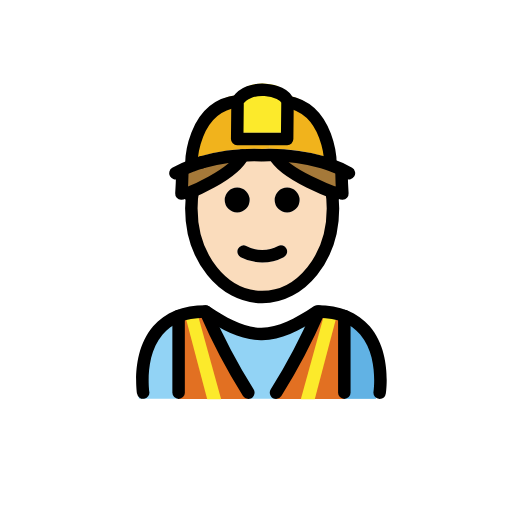
t = 0.00 s
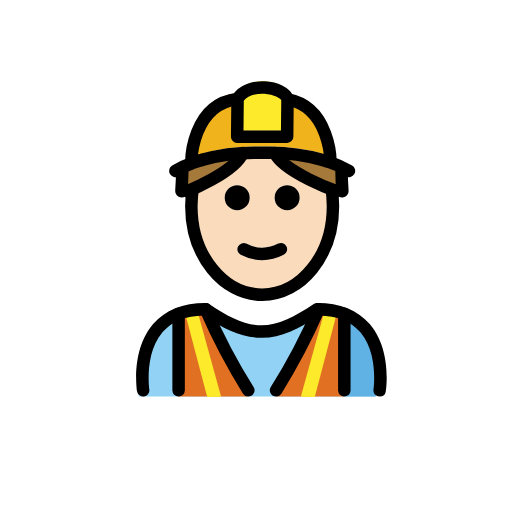
t = 0.48 s
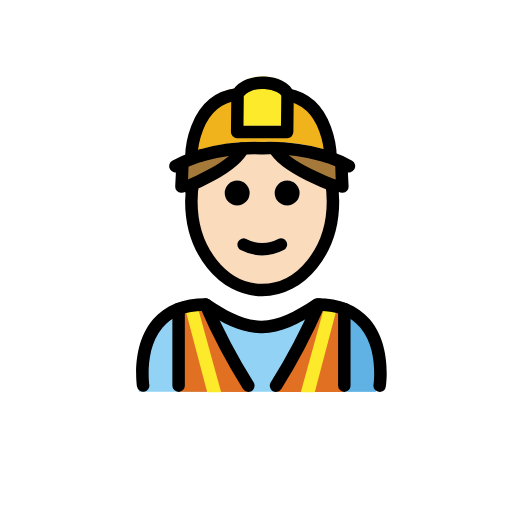
t = 1.43 s
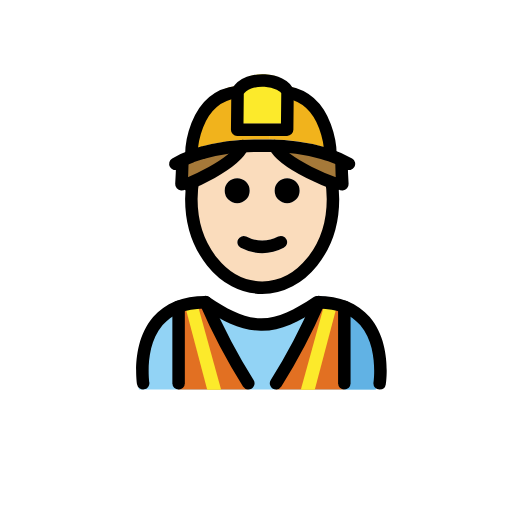
t = 1.90 s
t = 2.38 s: frame unchanged from t = 1.43 s, image omitted
t = 3.33 s: frame unchanged from t = 0.48 s, image omitted

The animated SVG that drew these frames (rendered in a browser with its animation timeline set to each time). Animation: 1 SMIL element (animateTransform=1); one cycle of 3.80 s, repeats indefinitely.

<?xml version='1.0' encoding='utf-8'?>
<svg xmlns="http://www.w3.org/2000/svg" id="emoji" viewBox="-5 -5 82 82" width="200" height="200" role="img">
  <title>OpenMoji: man construction worker: light skin tone</title><g><g id="color">
    <path fill="#92d3f5" d="M55.0085,58.8743s1.9935-13.7522-9.9672-13.7522c-3.1814,2.1124-5.907,3.5721-8.9705,3.5658h.1246c-3.0635.0063-5.7892-1.4534-8.97-3.5658-11.9607,0-9.9672,13.7522-9.9672,13.7522" />
    <path fill="#61b2e4" d="M44.1009,49.1247c5.4463,2.26,5.5866,6.8076,6.1478,9.7535h5.02s2.16-14.9254-9.6229-14.9254" />
    <path fill="#e27022" d="M50.08,58.8863V45.8331l-4.09-.726a115.9354,115.9354,0,0,1-6.825,13.7792Z" />
    <path fill="#e27022" d="M34.723,58.8863a115.9411,115.9411,0,0,1-6.8251-13.7792l-4.3179.726v13.053Z" />
    <polygon fill="#fcea2b" points="45.41 58.938 48.893 45.733 46.96 45.231 43.178 58.935 45.41 58.938" />
    <polygon fill="#fcea2b" points="28.185 58.938 24.702 45.733 26.634 45.231 30.417 58.935 28.185 58.938" />
    <path fill="#f1b31c" d="M47.9269,20.2821l-.04.1q-.57-.195-1.23-.39a30.4168,30.4168,0,0,0-8.56-1.16v-2.57h2.89l.06-5.96C47.8869,11.5121,47.9269,20.2821,47.9269,20.2821Z" />
    <path fill="#f1b31c" d="M38.0969,16.2621v2.57c-.34,0-.68.01-1.03.02h-.16c-.03,0-.06-.01-.08,0a31.1621,31.1621,0,0,0-9.5,1.13v.01c-.59.17-1.12.35-1.59.53l-.09-.24s.05-9.2,7.4-10.06l-.06,6.04Z" />
    <path fill="#fcea2b" d="M41.0469,10.3021l-.06,5.96h-8l.06-6.04c1.59-2.81,7.37-2.07,8,0Z" />
  </g>
  <g id="hair">
    <g>
      <polygon fill="#a57939" points="24 23 24 24.375 24 26 29 24 31 23 33 21 33 20 30 20 26.569 21.287 24 22 24 23" />
      <polygon fill="#a57939" points="49 23 49 24.375 49 26 44 24 42 23 40 21 40 20 43 20 46.431 21.287 49 22 49 23" />
    </g>
  </g>
  <g id="skin">
    <g id="skin-2">
      <path fill="#fadcbc" d="M48.0069,25.0321a17.6438,17.6438,0,0,1,.32,3.36c0,7.83-5.08,14.18-11.34,14.18s-11.34-6.35-11.34-14.18A10.4414,10.4414,0,0,1,26,25h1c1.457-.2256,8.1782-5.8346,9.9469-5.0378C36.4313,20.2006,45.3483,23.7405,46,25l3,1C49.08,26.32,47.9469,24.7021,48.0069,25.0321Zm-5.02,2a2,2,0,1,0-2,2A1.9994,1.9994,0,0,0,42.9869,27.0321Zm-2.55,9.15a1.0108,1.0108,0,0,0,.45-1.34.9935.9935,0,0,0-1.34-.45,5.383,5.383,0,0,1-5.11,0,1,1,0,0,0-.89,1.79,7.33,7.33,0,0,0,6.89,0Zm-5.45-9.15a2,2,0,1,0-2,2A1.9994,1.9994,0,0,0,34.9869,27.0321Z" />
    </g>
  </g>
  <g id="line">
    <path d="M55.8066,58.8877a.9956.9956,0,0,1-.99-1.1494c.0088-.0576.8272-5.7412-2.1289-9.1778-1.4756-1.7148-3.69-2.6123-6.5859-2.6689-3.31,2.1846-6.0274,3.5449-9.126,3.5879-.0215.0019-.044.001-.0645.001h-.0673c-.0137-.001-.0274,0-.0411,0s-.0293,0-.0439-.001c-3.1006-.043-5.8174-1.4033-9.126-3.5879-2.8965.0566-5.11.9541-6.5859,2.6689-2.9561,3.4366-2.1377,9.12-2.1289,9.1778a1,1,0,0,1-1.9766.3027c-.041-.2695-.9726-6.6328,2.5811-10.7754,1.9228-2.2412,4.7509-3.3769,8.4072-3.3769a1.0015,1.0015,0,0,1,.5547.1679c3.1523,2.1016,5.6592,3.4092,8.3828,3.4239,2.7226-.0137,5.23-1.3213,8.3828-3.4239a1.0015,1.0015,0,0,1,.5547-.1679c3.6562,0,6.4844,1.1357,8.4072,3.3769,3.5537,4.1426,2.6221,10.5059,2.5811,10.7754A.9991.9991,0,0,1,55.8066,58.8877Z" />
    <path d="M34.7656,58.8887a.9975.9975,0,0,1-.8476-.4688,97.5708,97.5708,0,0,1-6.9073-13.1367,1,1,0,0,1,1.8379-.7891,95.7175,95.7175,0,0,0,6.7627,12.8633,1,1,0,0,1-.8457,1.5313Z" />
    <path d="M39.2129,58.8887a1,1,0,0,1-.8457-1.5313A95.6943,95.6943,0,0,0,45.13,44.4941a1,1,0,1,1,1.8379.7891A97.5708,97.5708,0,0,1,40.0605,58.42.9975.9975,0,0,1,39.2129,58.8887Z" />
    <path d="M23.6045,58.8887a1,1,0,0,1-1-1V45.6152a1,1,0,0,1,2,0V57.8887A1,1,0,0,1,23.6045,58.8887Z" />
    <path d="M50.1455,58.8887a1,1,0,0,1-1-1V45.6152a1,1,0,0,1,2,0V57.8887A1,1,0,0,1,50.1455,58.8887Z" />
    <path d="M40.9869,25.0321a2,2,0,1,1-2,2A1.9994,1.9994,0,0,1,40.9869,25.0321Z" />
    <path d="M40.8869,34.8421a1.0108,1.0108,0,0,1-.45,1.34,7.33,7.33,0,0,1-6.89,0,1,1,0,0,1,.89-1.79,5.383,5.383,0,0,0,5.11,0A.9935.9935,0,0,1,40.8869,34.8421Z" />
    <path d="M32.9869,25.0321a2,2,0,1,1-2,2A1.9994,1.9994,0,0,1,32.9869,25.0321Z" />
    <path fill="none" stroke="#000" stroke-miterlimit="10" stroke-width="2" d="M25.9591,25.1a17.2549,17.2549,0,0,0-.3122,3.292c0,7.83,5.08,14.18,11.34,14.18s11.34-6.35,11.34-14.18a17.6438,17.6438,0,0,0-.32-3.36" />
    <path fill="none" stroke="#000" stroke-linecap="round" stroke-linejoin="round" stroke-width="2" d="M27.3269,20.9921c-.59.17-1.12.35-1.59.53a15.0574,15.0574,0,0,0-2.65,1.22" />
    <line x1="27.3269" x2="27.3269" y1="20.9821" y2="20.9921" fill="none" stroke="#000" stroke-miterlimit="10" stroke-width="2" />
    <path fill="none" stroke="#000" stroke-linecap="round" stroke-linejoin="round" stroke-width="2" d="M50.8869,22.7421a15.9913,15.9913,0,0,0-3-1.36q-.57-.195-1.23-.39a30.4168,30.4168,0,0,0-8.56-1.16c-.34,0-.68.01-1.03.02h-.16c-.03,0-.06-.01-.08,0a31.1621,31.1621,0,0,0-9.5,1.13" />
    <path fill="none" stroke="#000" stroke-linecap="round" stroke-linejoin="round" stroke-width="2" d="M41.0469,11.3021v-.08c-.63-2.07-6.41-2.81-8,0l-.06,6.04h8Z" />
    <path fill="none" stroke="#000" stroke-miterlimit="10" stroke-width="2" d="M25.6469,21.2821s.05-9.2,7.4-10.06" />
    <path fill="none" stroke="#000" stroke-miterlimit="10" stroke-width="2" d="M47.9269,21.2821s-.04-8.77-6.88-9.98c-.16-.03-.34-.06-.51-.08" />
    <g>
      <path fill="none" stroke="#000" stroke-linecap="round" stroke-linejoin="round" stroke-width="2" d="M24.0575,26.0036c.1166-1.8765.1354-3.2615.1354-3.2615" />
      <path fill="none" stroke="#000" stroke-linecap="round" stroke-linejoin="round" stroke-width="2" d="M49.6984,22.7421s.0187,1.3833.1351,3.2579" />
      <path fill="none" stroke="#000" stroke-linecap="round" stroke-miterlimit="10" stroke-width="2" d="M33.8725,19.8954C32.48,23.0338,25,26,25,26" />
      <path fill="none" stroke="#000" stroke-linecap="round" stroke-miterlimit="10" stroke-width="2" d="M39,19.8954C40.5491,23.0338,48.8725,26,48.8725,26" />
    </g>
  </g>
<animateTransform attributeName="transform" type="translate" values="0 0;0 -1.5;0 0" dur="3.8s" repeatCount="indefinite" /></g></svg>
